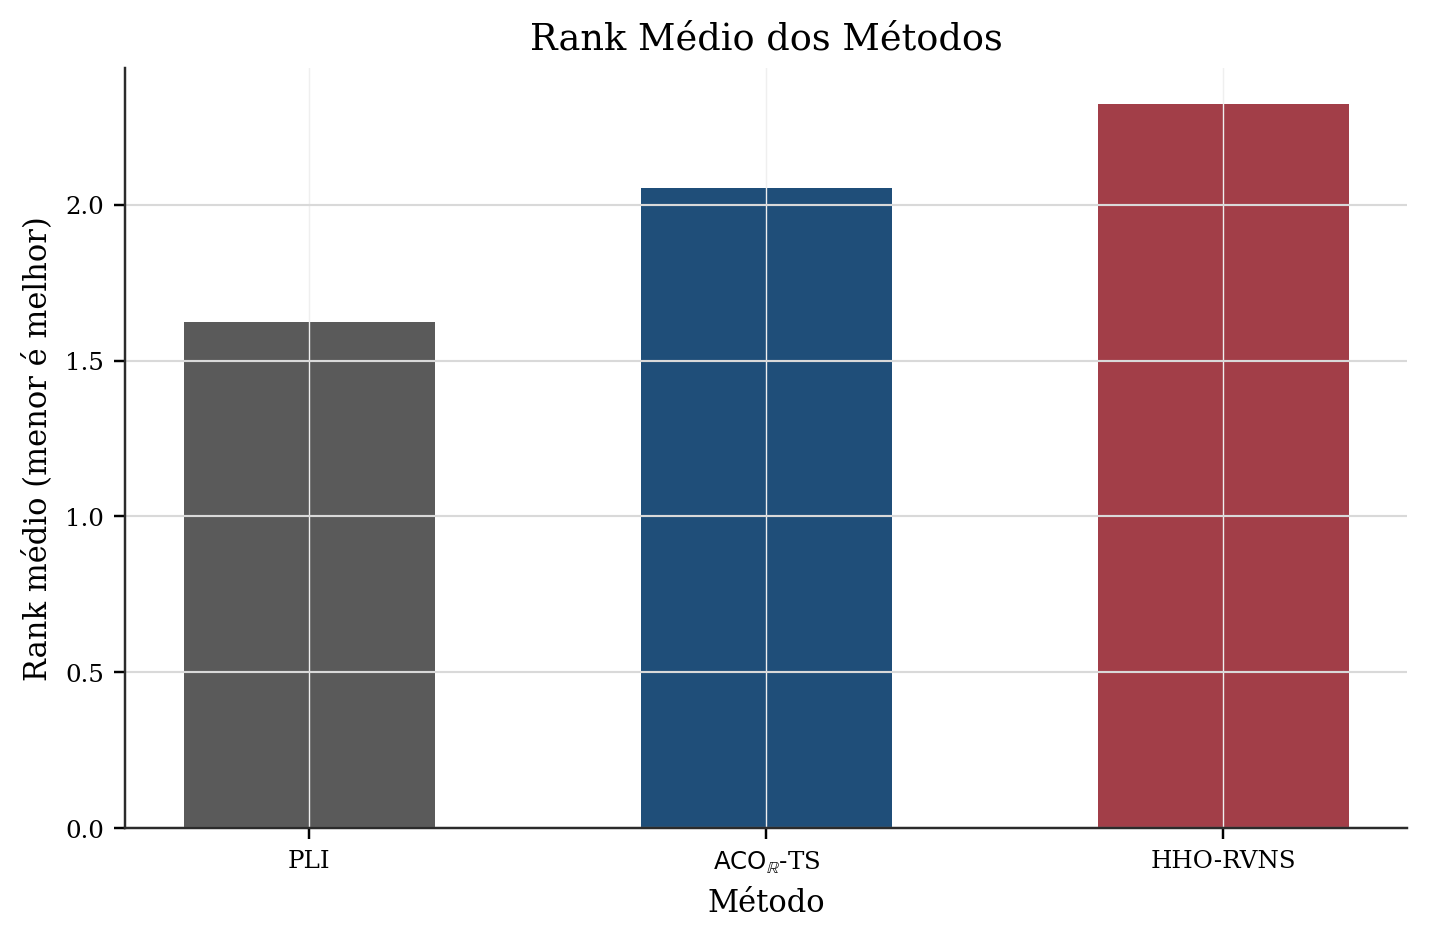

Source data for this figure (header and first rows):
dataset, metodo, rotulo, rank_medio, rank_mediano, melhor_em_instancias
TODOS, PLI, PLI, 1.623, 1.5, 101
TODOS, ACO_TS, ACO_R-TS, 2.054, 2.0, 64
TODOS, HHO_RVNS, HHO-RVNS, 2.323, 2.0, 45
CUBIC, ACO_TS, ACO_R-TS, 1.117, 1.0, 28
CUBIC, PLI, PLI, 2.183, 2.0, 5
CUBIC, HHO_RVNS, HHO-RVNS, 2.7, 3.0, 0
DIMACS, PLI, PLI, 1.52, 1.5, 49
DIMACS, HHO_RVNS, HHO-RVNS, 1.99, 2.0, 30
DIMACS, ACO_TS, ACO_R-TS, 2.49, 2.5, 19
HB, PLI, PLI, 1.39, 1.0, 47
HB, ACO_TS, ACO_R-TS, 2.18, 2.0, 17
HB, HHO_RVNS, HHO-RVNS, 2.43, 2.5, 15
